Run: headless pygame with SDL's dummy video driver; simulated clock (each Clock.tick advances the game by its frame time, no real sleeping); random seed 0; keys injected as events and as key.get_pressed() state; no mouse input.
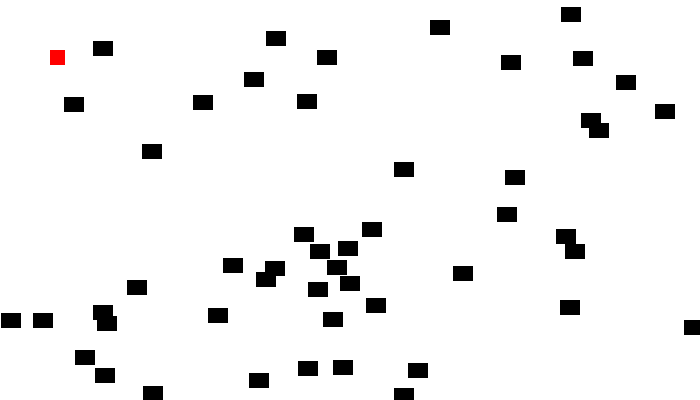
Frame 1 of 4 · flips 1–60 · no input
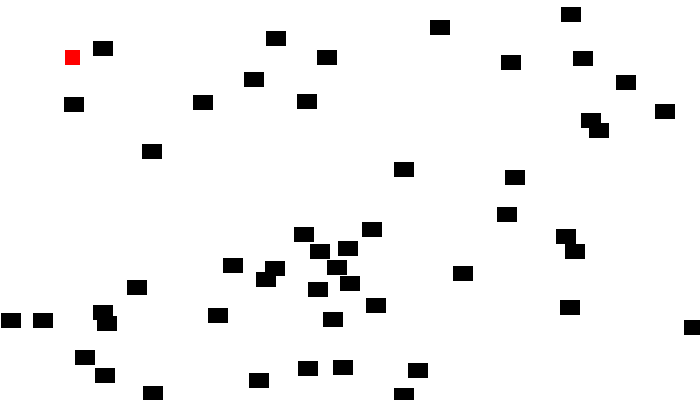
Frame 2 of 4 · flips 61–180 · tapped SPACE, RETURN · held RIGHT (→), D
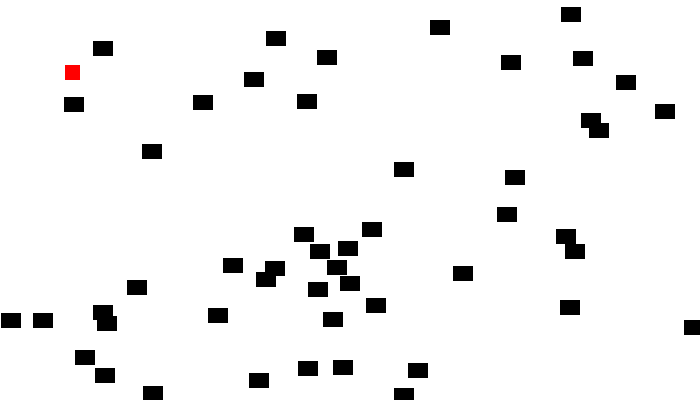
Frame 3 of 4 · flips 181–300 · held DOWN (↓), S
Frame 4 of 4 · flips 301–420 · held LEFT (←), A, UP (↑), W · screen same as frame 1, image omitted

The pygame program that drew these frames:

import pygame
import random

BLACK = (0, 0, 0)
WHITE = (255, 255, 255)
RED = (255, 0, 0)

class Block(pygame.sprite.Sprite):

    def __init__(self, color, width, height):

        # Call the parent class (Sprite) constructor
        super().__init__()

        self.image = pygame.Surface([width, height])
        self.image.fill(color)

        self.rect = self.image.get_rect()


class Player(pygame.sprite.Sprite):
    

    carry_block_list = []

    def __init__(self, x, y):
        
        
        super().__init__()

        # Set height, width
        self.image = pygame.Surface([15, 15])
        self.image.fill(RED)

        # Make our top-left corner the passed-in location.
        self.rect = self.image.get_rect()
        self.rect.x = x
        self.rect.y = y

    def update(self, diff_x, diff_y):
        # Loop through each block that we are carrying and adjust
        # it by the amount we moved.
        for block in self.carry_block_list:
            block.rect.x += diff_x
            block.rect.y += diff_y


# Call this function so the Pygame library can initialize itself
pygame.init()

# Create an 800x600 sized screen
screen_width = 700
screen_height = 400
screen = pygame.display.set_mode([screen_width, screen_height])

# Set the title of the window
pygame.display.set_caption('Wills Block movement test for item pickup')

# Create the player paddle object
player = Player(50, 50)
all_sprites_list = pygame.sprite.Group()
all_sprites_list.add(player)
block_list = pygame.sprite.Group()


for i in range(50):
    # This represents a block
    block = Block(BLACK, 20, 15)

    # Set a random location for the block
    block.rect.x = random.randrange(screen_width)
    block.rect.y = random.randrange(screen_height)

    # Add the block to the list of objects
    block_list.add(block)
    all_sprites_list.add(block)

clock = pygame.time.Clock()
done = False

while not done:

    for event in pygame.event.get():
        if event.type == pygame.QUIT:
            done = True
        elif event.type == pygame.KEYDOWN:
            if event.key == pygame.K_SPACE:

            

               blocks_hit_list = pygame.sprite.spritecollide(player, block_list, False)

            

               player.carry_block_list = blocks_hit_list

            if event.key == pygame.K_BACKSPACE:

            

               player.carry_block_list = []

            if event.key == pygame.K_LEFT:
                player.rect.x -= player.rect.width
                player.update(-player.rect.width, 0)

            elif event.key == pygame.K_RIGHT:
                player.rect.x += player.rect.width
                player.update(player.rect.width, 0)

            elif event.key == pygame.K_UP:
                player.rect.y -= player.rect.height
                player.update(0, -player.rect.height)

            elif event.key == pygame.K_DOWN:
                player.rect.y += player.rect.height
                player.update(0, player.rect.height)



    # -- Draw everything
    # Clear screen
    screen.fill(WHITE)

    # Draw sprites
    all_sprites_list.draw(screen)

    # Flip screen
    pygame.display.flip()

    # Pause
    clock.tick(40)

pygame.quit()
